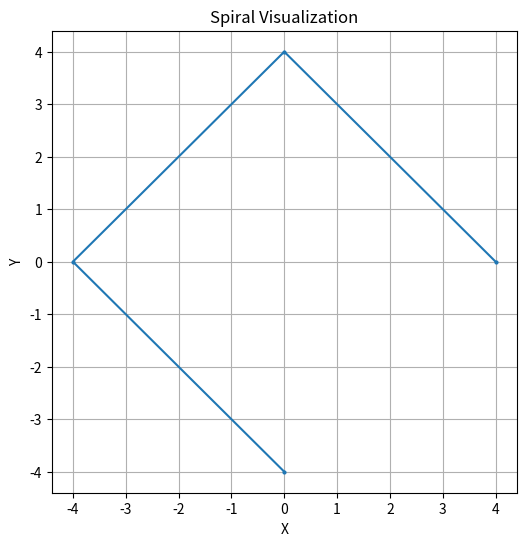

This figure's Python source:
# NOTE: This is a util to help view different paths before implementing

import numpy as np
import matplotlib.pyplot as plt

def generate_spiral(x0, y0, initial_radius=4.0, num_points=1000, spiral_rate=0, frequency=4):
    """
    Generates a list of (x, y) points forming a spiral around (x0, y0).

    :param x0: X-coordinate of the center
    :param y0: Y-coordinate of the center
    :param initial_radius: Starting radius from the center
    :param num_points: Number of points in the spiral
    :param spiral_rate: Controls how quickly the spiral expands
    :param frequency: Controls how closely spaced the points are
    :return: List of (x, y) points forming the spiral
    """
    points = []
    for i in range(num_points):
        theta = i / frequency  # Angle in radians
        r = initial_radius + spiral_rate * theta  # Radius grows over time
        x = x0 + r * np.cos(theta)
        y = y0 + r * np.sin(theta)
        points.append((x, y))
    
    return points

import math
# Example usage:
spiral_points = generate_spiral(0, 0, initial_radius=4.0, num_points=4, spiral_rate=0, frequency=2/math.pi)

# Extract x and y coordinates for plotting
x_vals, y_vals = zip(*spiral_points)

# Plot the spiral
plt.figure(figsize=(6,6))
plt.plot(x_vals, y_vals, marker='o', linestyle='-', markersize=2)
plt.xlabel("X")
plt.ylabel("Y")
plt.title("Spiral Visualization")
plt.grid()
plt.show()
